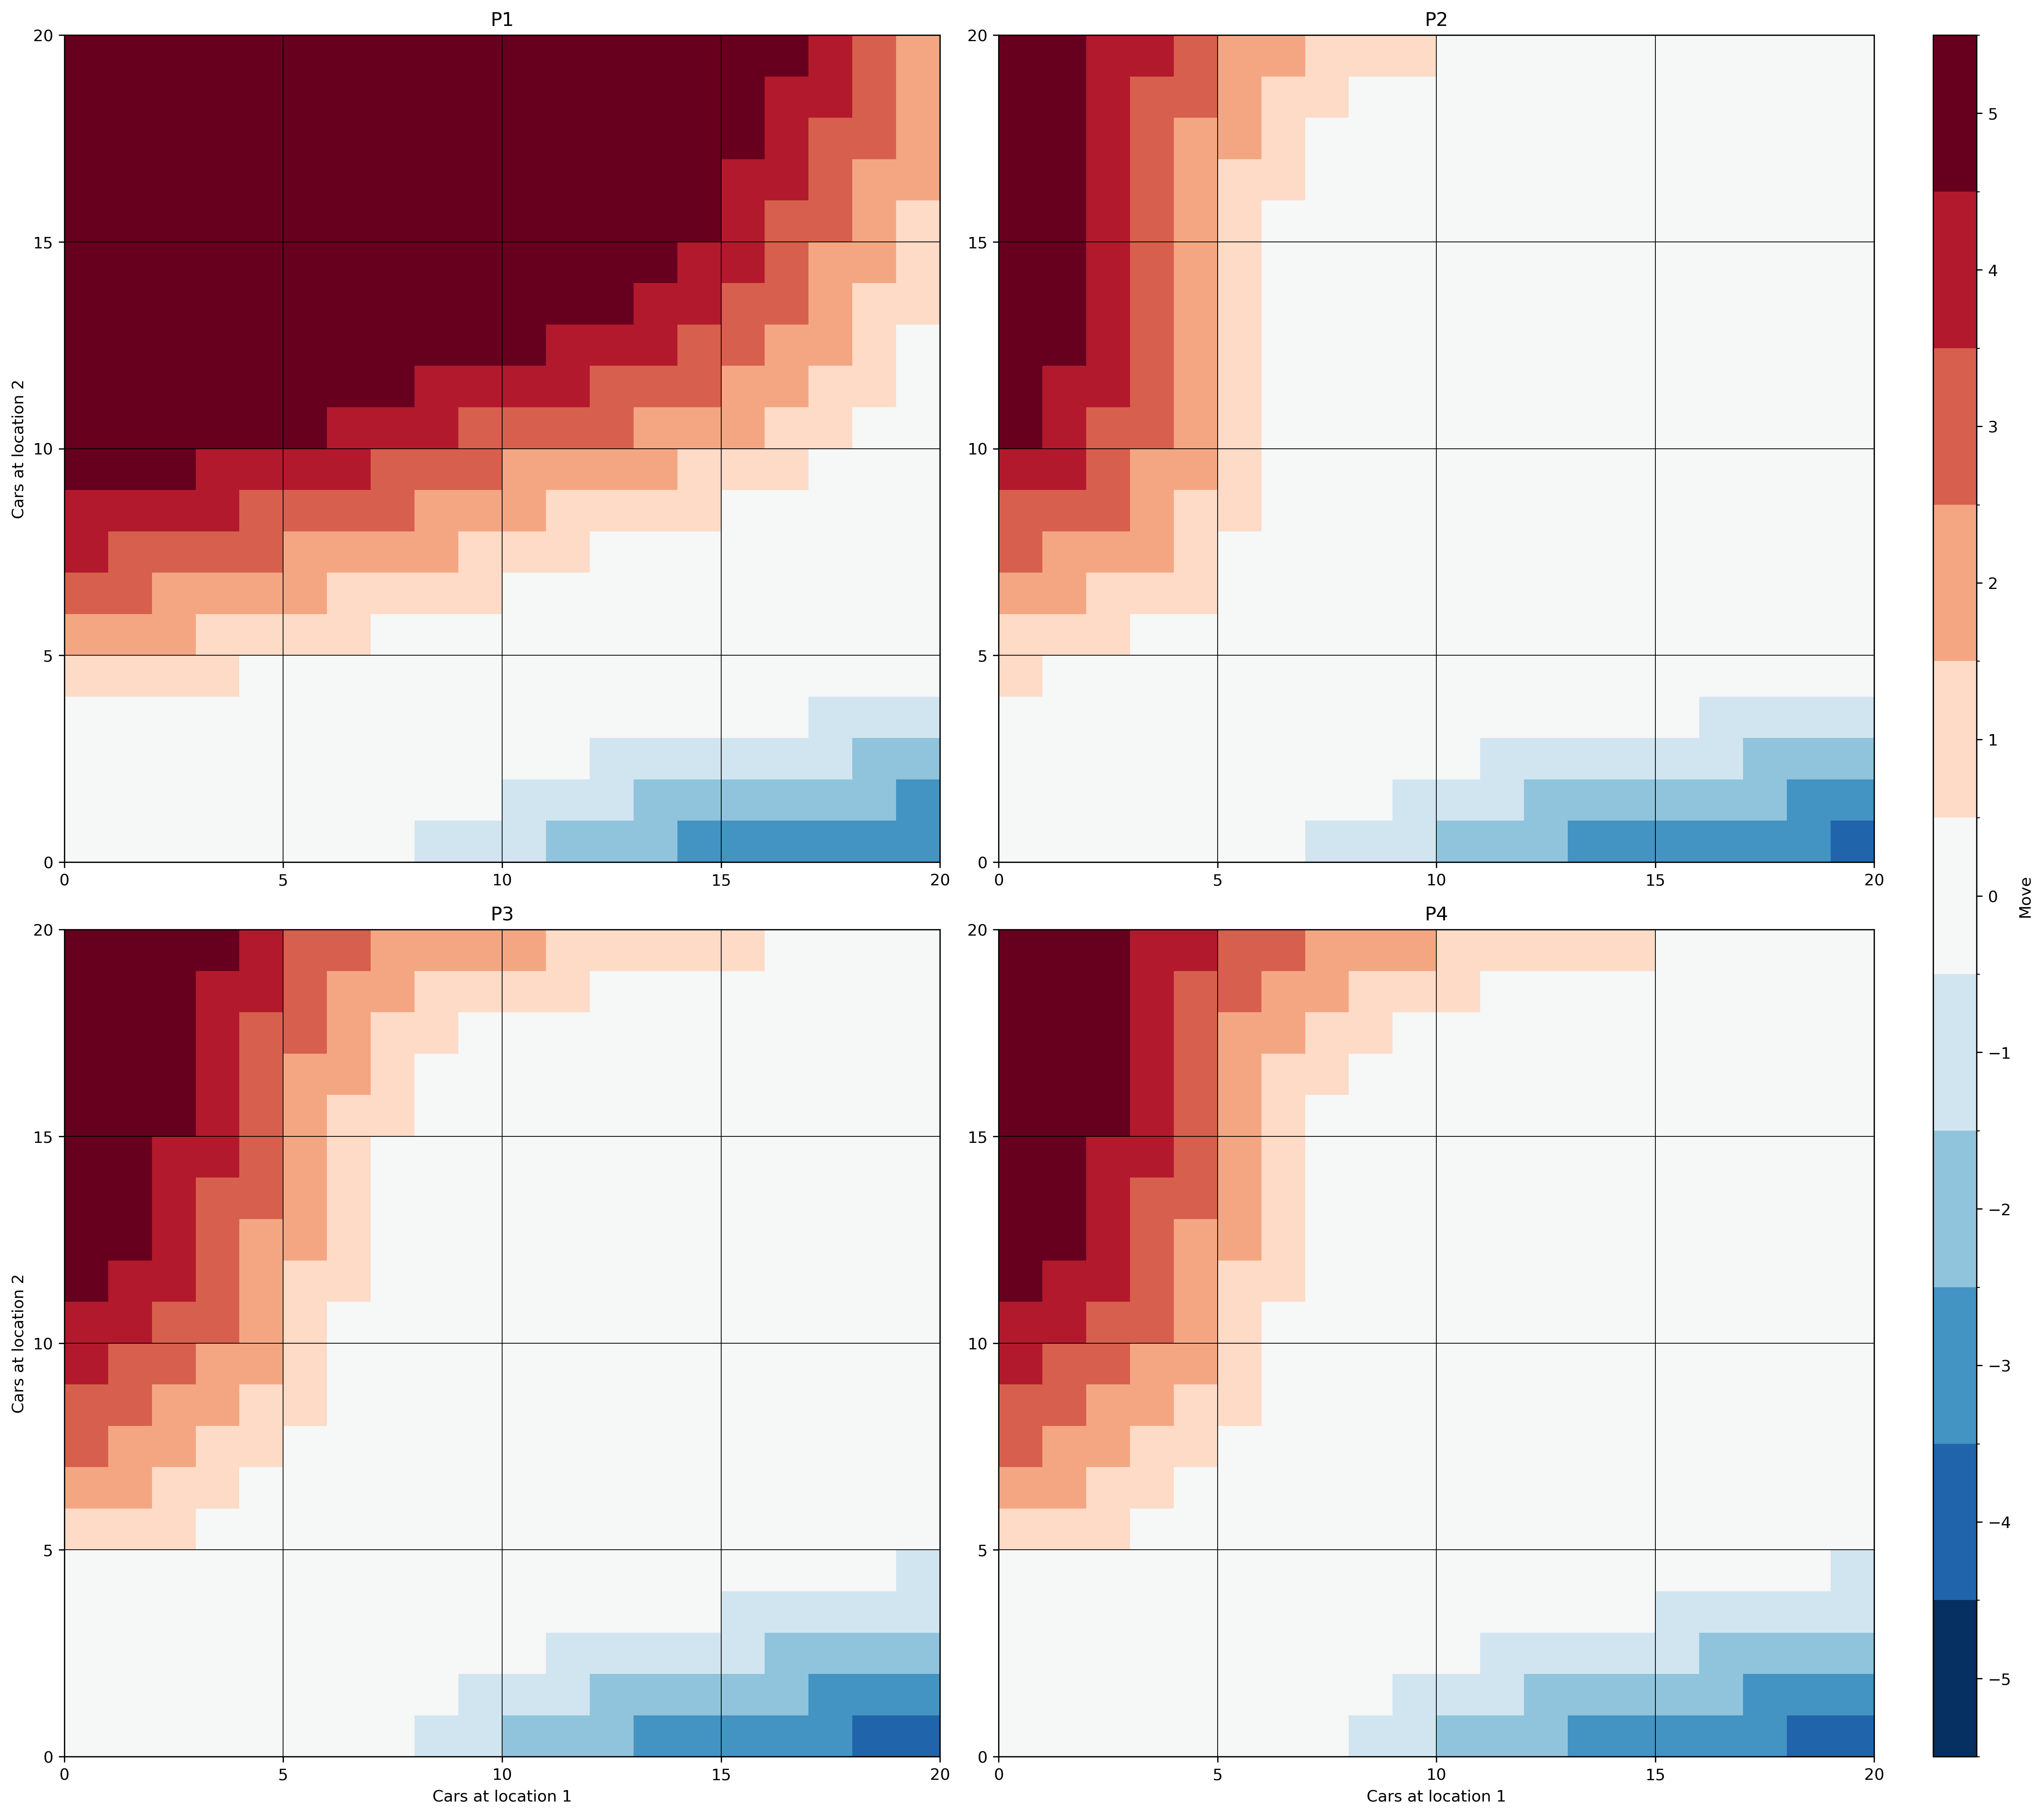

Here is the Python script that generated this plot:
# %%
from dataclasses import dataclass
from itertools import product

import matplotlib.pyplot as plt
import numpy as np
from matplotlib import colormaps, colors
from matplotlib.gridspec import GridSpec
from scipy.stats import poisson

GAMMA = 0.9

# %%
@dataclass(frozen=True)
class Transition:
    req: int
    ret: int
    prob: float


def transition_list(req_lambda, ret_lambda):
    result = []
    req = 0
    while True:
        p1 = poisson.pmf(req, req_lambda)
        if p1 < 0.000001:
            break
        ret = 0
        while True:
            p2 = poisson.pmf(ret, ret_lambda)
            if p2 < 0.000001:
                break
            if p1 * p2 >= 0.0001:
                result.append(Transition(req, ret, p1 * p2))
            ret += 1

        req += 1
    return result


tlist1 = transition_list(3, 3)
tlist2 = transition_list(4, 2)


def example0402():
    V = np.zeros((21, 21))
    policy = np.zeros((21, 21), dtype=int)
    policies = []
    while True:
        policy_evaluation(V, policy)
        policies.append(policy.copy())
        if not update_policy(V, policy):
            break
    return V, policies


# action: int, from location1 to location2
def policy_evaluation(V, policy):
    while True:
        delta = 0
        for i, j in product(range(21), range(21)):
            v = V[i, j]
            action = policy[i, j]
            V[i, j] = qval((i, j), action, V)
            delta = max(delta, abs(V[i, j] - v))
        if delta < 1:
            return V


def update_policy(V, policy):
    "returns True if updated, False otherwise"
    update_done = False
    for i, j in product(range(21), range(21)):
        old_action = policy[i, j]

        # best_action
        maxval, best_action = float("-inf"), None
        for action in possible_actions(i, j):
            newval = qval((i, j), action, V)
            if newval > maxval:
                maxval, best_action = newval, action

        if old_action != best_action:
            policy[i, j] = best_action
            update_done = True
    return update_done


def possible_actions(i, j):
    actions = []
    for a in range(-5, 6):
        if i - a >= 0 and j + a >= 0:
            actions.append(a)
    return actions


# action value from value function (arrays actually)
def qval(state, action, V):
    i, j = state

    i0, j0 = i - action, j + action

    newval = -2 * abs(action)
    for t1, t2 in product(tlist1, tlist2):
        reward = (min(t1.req, i0) + min(t2.req, j0)) * 10
        i1 = min(max(0, i0 - t1.req) + t1.ret, 20)
        j1 = min(max(0, j0 - t2.req) + t2.ret, 20)
        p = t1.prob * t2.prob
        newval += p * (reward + GAMMA * V[i1, j1])
    return newval


def show_policy(ax, policy, title):
    cmap = colormaps["RdBu_r"]
    bounds = np.arange(-5.5, 6.5, 1)
    norm = colors.BoundaryNorm(bounds, cmap.N)

    mesh = ax.pcolormesh(policy, cmap=cmap, norm=norm)
    ax.set_xticks(np.arange(0, 21, 5))
    ax.set_yticks(np.arange(0, 21, 5))
    ax.set_xticklabels(range(0, 21, 5))
    ax.set_yticklabels(range(0, 21, 5))
    ax.set_xlim(0, 20)
    ax.set_ylim(0, 20)
    ax.grid(True, which="major", color="k", linestyle="-", linewidth=0.5)
    ax.set_title(title)
    return mesh


def show_multiple_policies(policies, titles, save_path):
    fig = plt.figure(figsize=(18, 16))
    gs = GridSpec(2, 3, figure=fig, width_ratios=[1, 1, 0.05])

    axs = []
    for i in range(2):
        for j in range(2):
            ax = fig.add_subplot(gs[i, j])
            axs.append(ax)

    meshes = []
    for ax, policy, title in zip(axs, policies, titles):
        mesh = show_policy(ax, policy, title)
        meshes.append(mesh)

    # color bar
    cax = fig.add_subplot(gs[:, -1])
    cbar = fig.colorbar(meshes[0], cax=cax, ticks=range(-5, 6))
    cbar.set_label("Move")

    for ax in axs[2:]:
        ax.set_xlabel("Cars at location 1")
    for ax in [axs[0], axs[2]]:
        ax.set_ylabel("Cars at location 2")

    plt.tight_layout()

    plt.savefig(save_path, dpi=300, bbox_inches="tight")
    print(f"Figure saved to {save_path}")


# %%

if __name__ == "__main__":
    v, policies = example0402()
    titles = ["P1", "P2", "P3", "P4"]
    show_multiple_policies(policies[1:], titles, "example0402.png")
